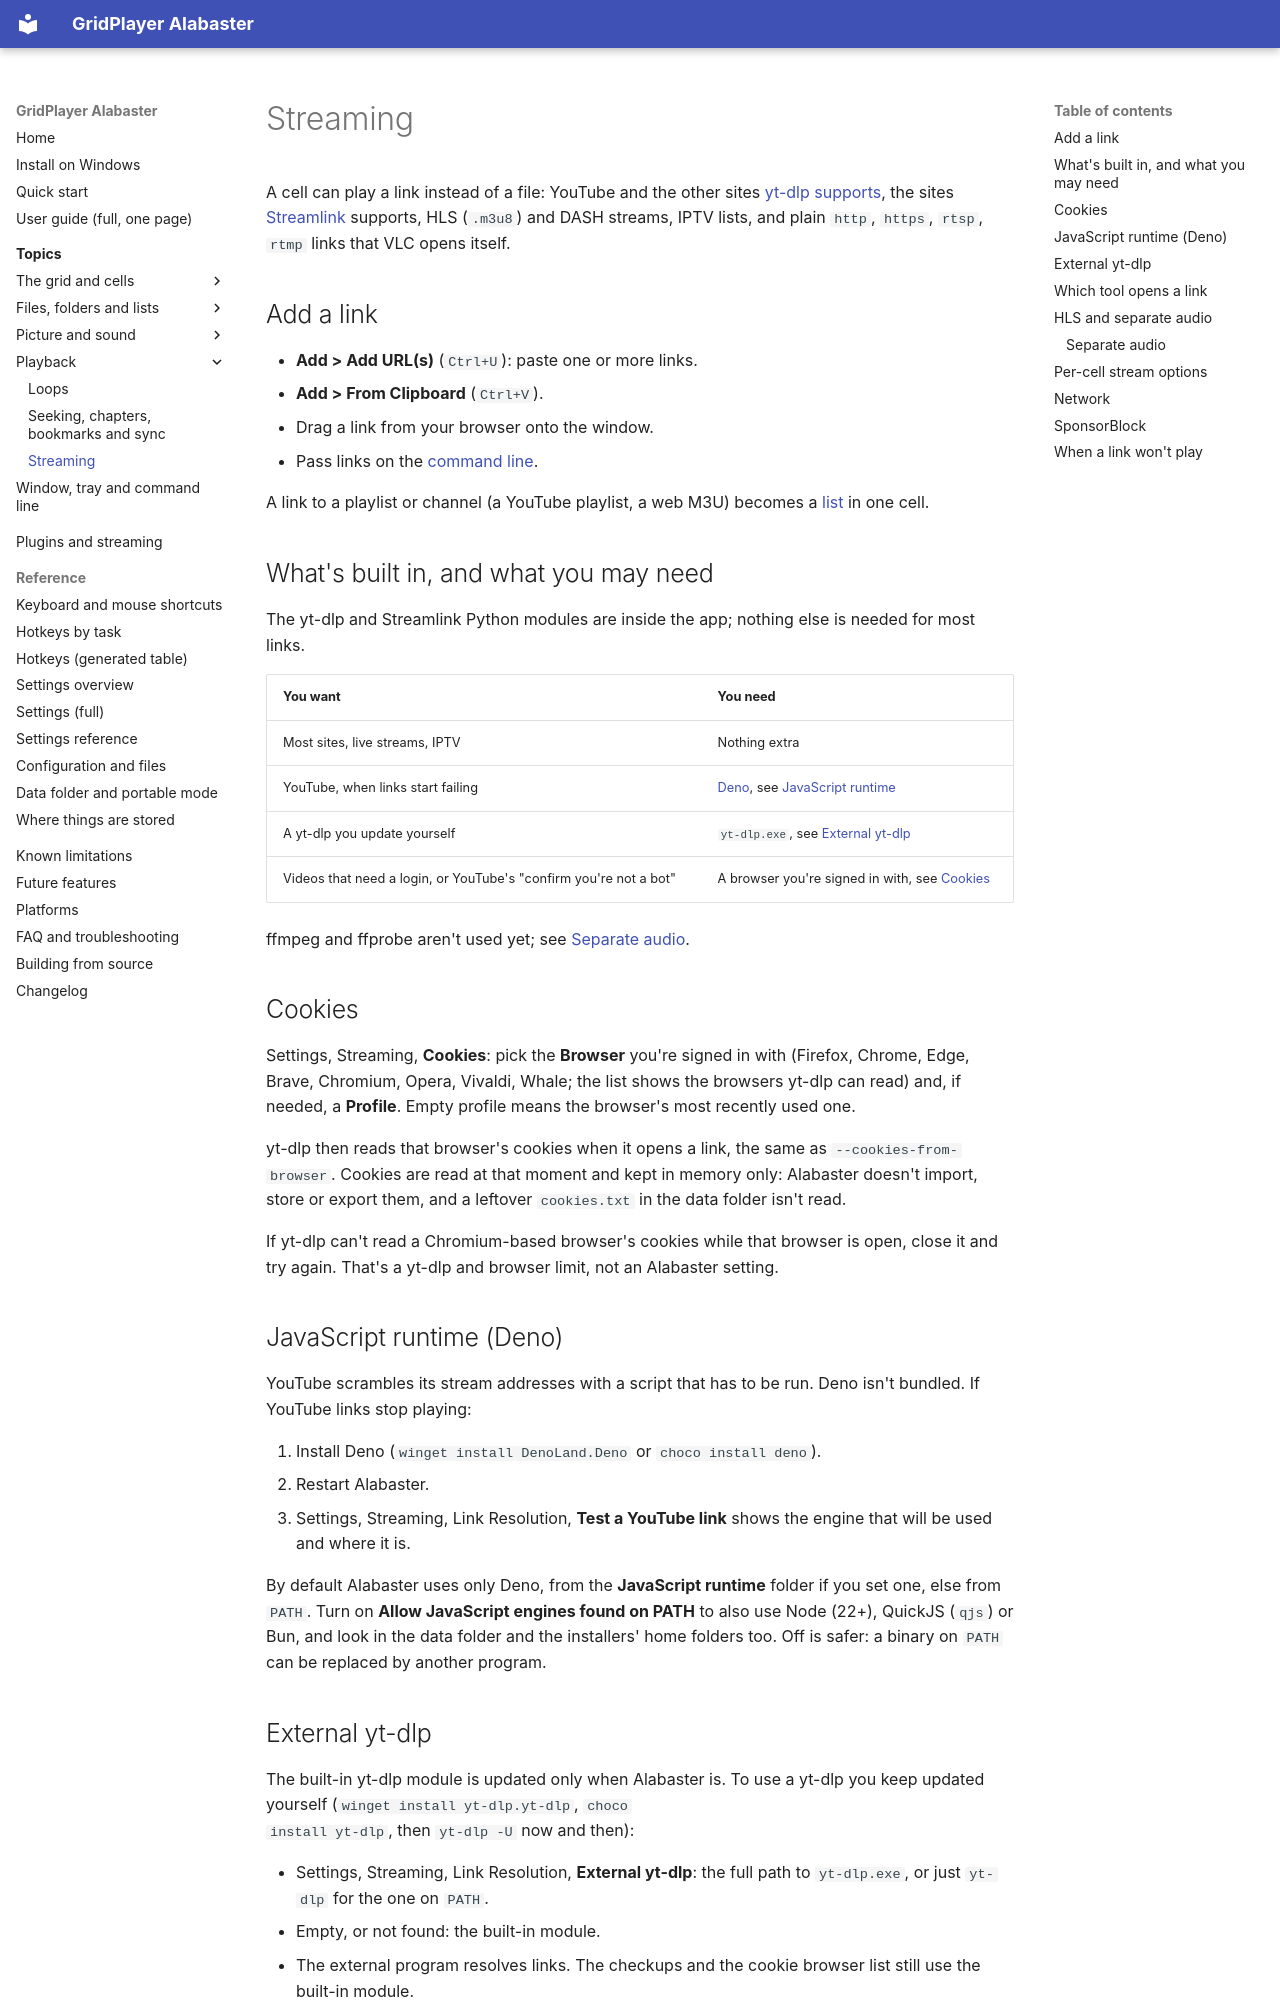

repository: XDevMatt/alabaster-gridplayer · page: user-guide/streaming/index.html · generator: mkdocs

# Streaming

A cell can play a link instead of a file: YouTube and the other sites
[yt-dlp supports](https://github.com/yt-dlp/yt-dlp/blob/master/supportedsites.md),
the sites [Streamlink](https://streamlink.github.io/plugins.html) supports,
HLS (`.m3u8`) and DASH streams, IPTV lists, and plain `http`, `https`,
`rtsp`, `rtmp` links that VLC opens itself.

## Add a link

- **Add > Add URL(s)** (`Ctrl+U`): paste one or more links.
- **Add > From Clipboard** (`Ctrl+V`).
- Drag a link from your browser onto the window.
- Pass links on the [command line](window.md#command-line).

A link to a playlist or channel (a YouTube playlist, a web M3U) becomes a
[list](lists.md) in one cell.

## What's built in, and what you may need

The yt-dlp and Streamlink Python modules are inside the app; nothing else
is needed for most links.

| You want | You need |
| --- | --- |
| Most sites, live streams, IPTV | Nothing extra |
| YouTube, when links start failing | [Deno](https://deno.com/), see [JavaScript runtime](#javascript-runtime-deno) |
| A yt-dlp you update yourself | `yt-dlp.exe`, see [External yt-dlp](#external-yt-dlp) |
| Videos that need a login, or YouTube's "confirm you're not a bot" | A browser you're signed in with, see [Cookies](#cookies) |

ffmpeg and ffprobe aren't used yet; see [Separate audio](#separate-audio).

## Cookies

Settings, Streaming, **Cookies**: pick the **Browser** you're signed in with
(Firefox, Chrome, Edge, Brave, Chromium, Opera, Vivaldi, Whale; the list
shows the browsers yt-dlp can read) and, if needed, a **Profile**. Empty
profile means the browser's most recently used one.

yt-dlp then reads that browser's cookies when it opens a link, the same as
`--cookies-from-browser`. Cookies are read at that moment and kept in memory
only: Alabaster doesn't import, store or export them, and a leftover
`cookies.txt` in the data folder isn't read.

If yt-dlp can't read a Chromium-based browser's cookies while that browser
is open, close it and try again. That's a yt-dlp and browser limit, not an
Alabaster setting.

## JavaScript runtime (Deno)

YouTube scrambles its stream addresses with a script that has to be run.
Deno isn't bundled. If YouTube links stop playing:

1. Install Deno (`winget install DenoLand.Deno` or `choco install deno`).
2. Restart Alabaster.
3. Settings, Streaming, Link Resolution, **Test a YouTube link** shows the
   engine that will be used and where it is.

By default Alabaster uses only Deno, from the **JavaScript runtime** folder
if you set one, else from `PATH`. Turn on **Allow JavaScript engines found
on PATH** to also use Node (22+), QuickJS (`qjs`) or Bun, and look in the
data folder and the installers' home folders too. Off is safer: a binary
on `PATH` can be replaced by another program.

## External yt-dlp

The built-in yt-dlp module is updated only when Alabaster is. To use a
yt-dlp you keep updated yourself (`winget install yt-dlp.yt-dlp`, `choco
install yt-dlp`, then `yt-dlp -U` now and then):

- Settings, Streaming, Link Resolution, **External yt-dlp**: the full path to
  `yt-dlp.exe`, or just `yt-dlp` for the one on `PATH`.
- Empty, or not found: the built-in module.
- The external program resolves links. The checkups and the cookie browser
  list still use the built-in module.
